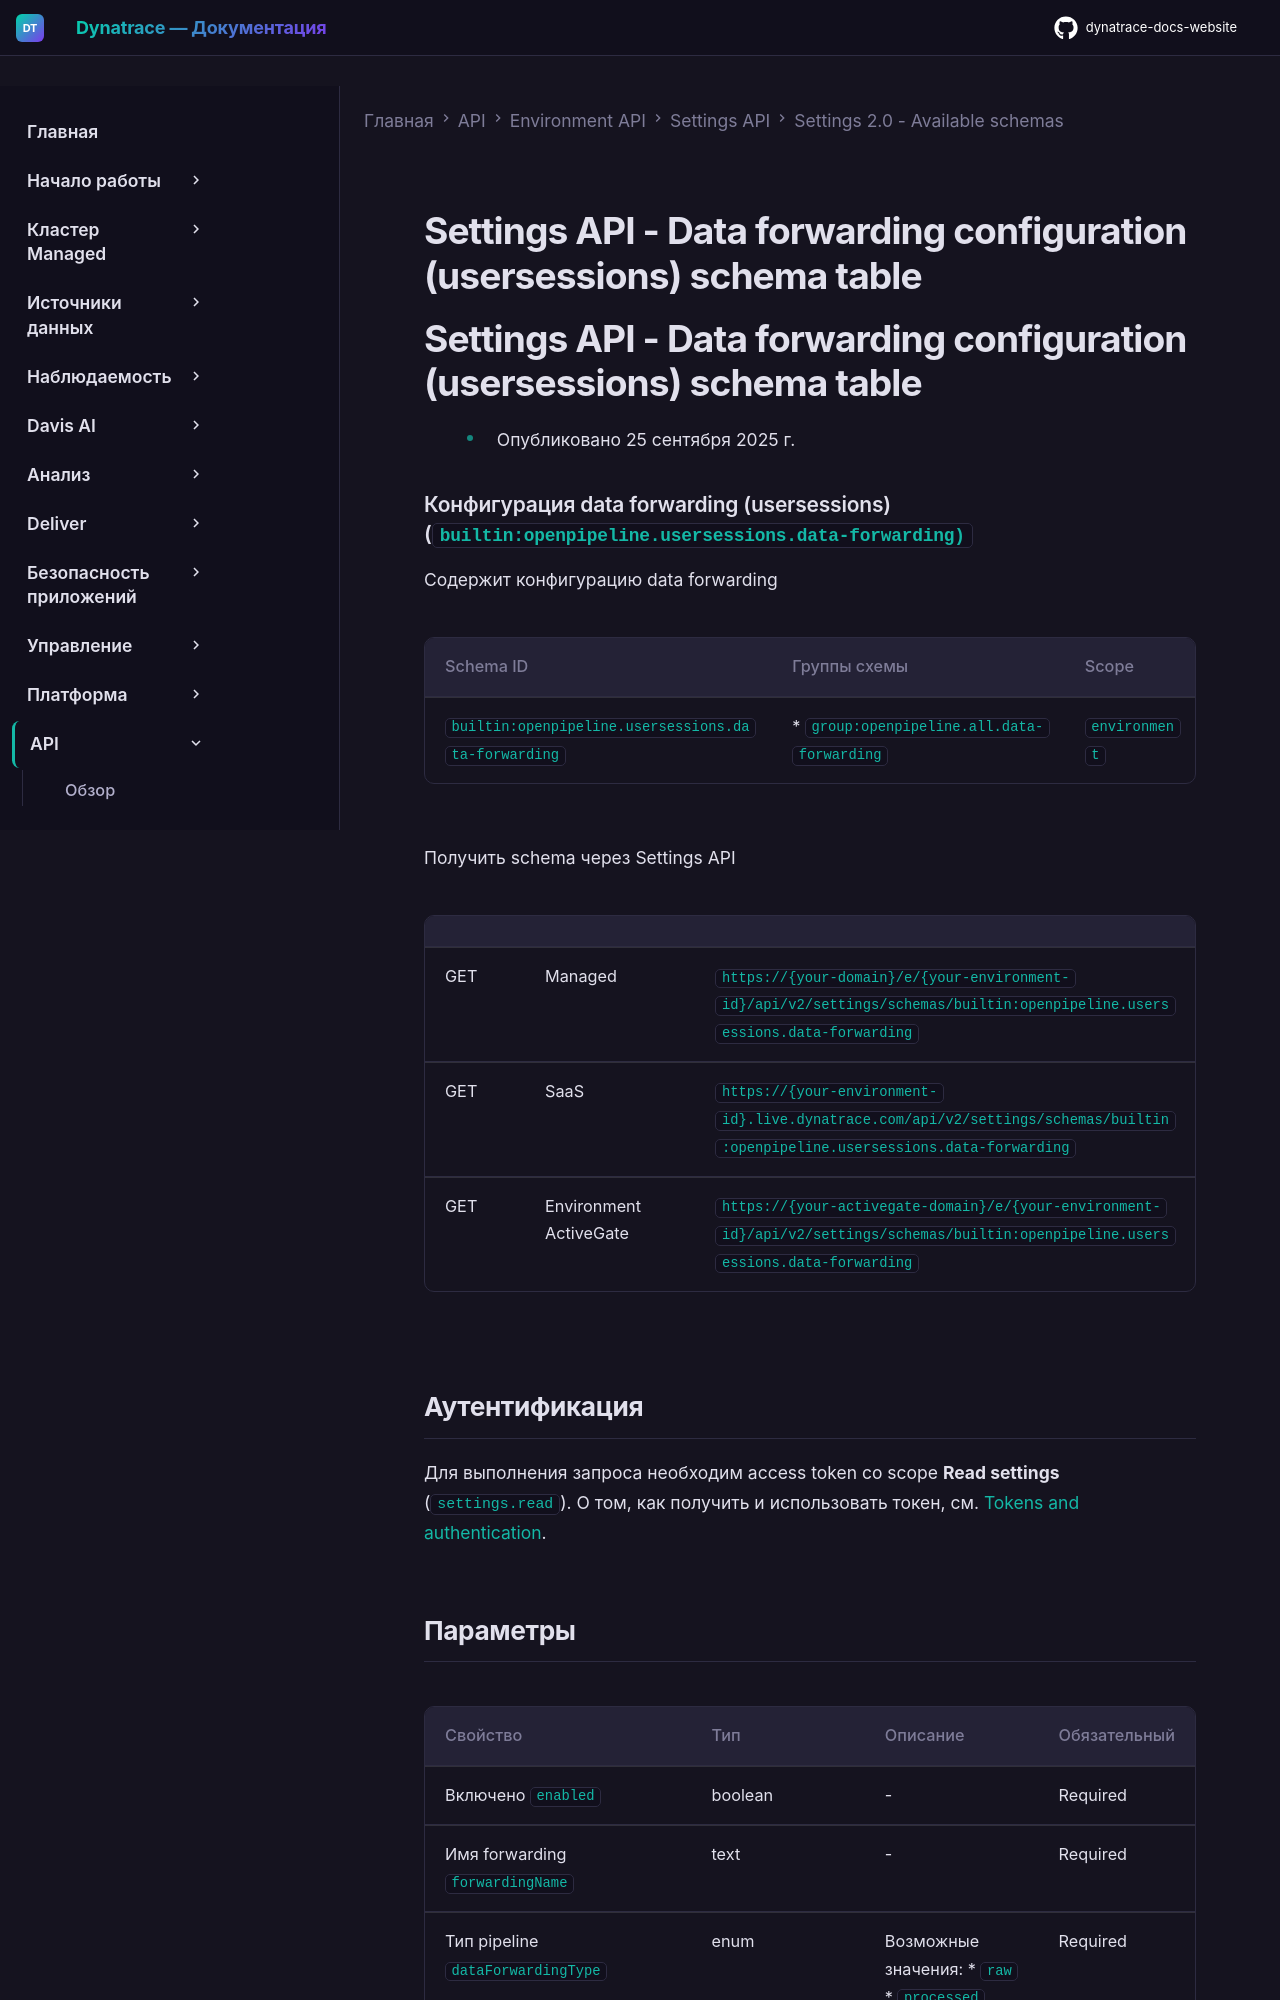

repository: Yerkebulan-Ardabayev/dynatrace-docs-website · page: managed-ru/dynatrace-api/environment-api/settings/schemas/builtin-openpipeline-usersessions-data-forwarding/index.html · generator: mkdocs

---
title: Settings API - Data forwarding configuration (usersessions) schema table
source: https://docs.dynatrace.com/managed/dynatrace-api/environment-api/settings/schemas/builtin-openpipeline-usersessions-data-forwarding
scraped: 2026-05-12T11:47:17.795451
---

# Settings API - Data forwarding configuration (usersessions) schema table

# Settings API - Data forwarding configuration (usersessions) schema table

* Опубликовано 25 сентября 2025 г.

### Конфигурация data forwarding (usersessions) (`builtin:openpipeline.usersessions.data-forwarding)`

Содержит конфигурацию data forwarding

| Schema ID | Группы схемы | Scope |
| --- | --- | --- |
| `builtin:openpipeline.usersessions.data-forwarding` | * `group:openpipeline.all.data-forwarding` | `environment` |

Получить schema через Settings API

|  |  |  |
| --- | --- | --- |
| GET | Managed | `https://{your-domain}/e/{your-environment-id}/api/v2/settings/schemas/builtin:openpipeline.usersessions.data-forwarding` |
| GET | SaaS | `https://{your-environment-id}.live.dynatrace.com/api/v2/settings/schemas/builtin:openpipeline.usersessions.data-forwarding` |
| GET | Environment ActiveGate | `https://{your-activegate-domain}/e/{your-environment-id}/api/v2/settings/schemas/builtin:openpipeline.usersessions.data-forwarding` |
